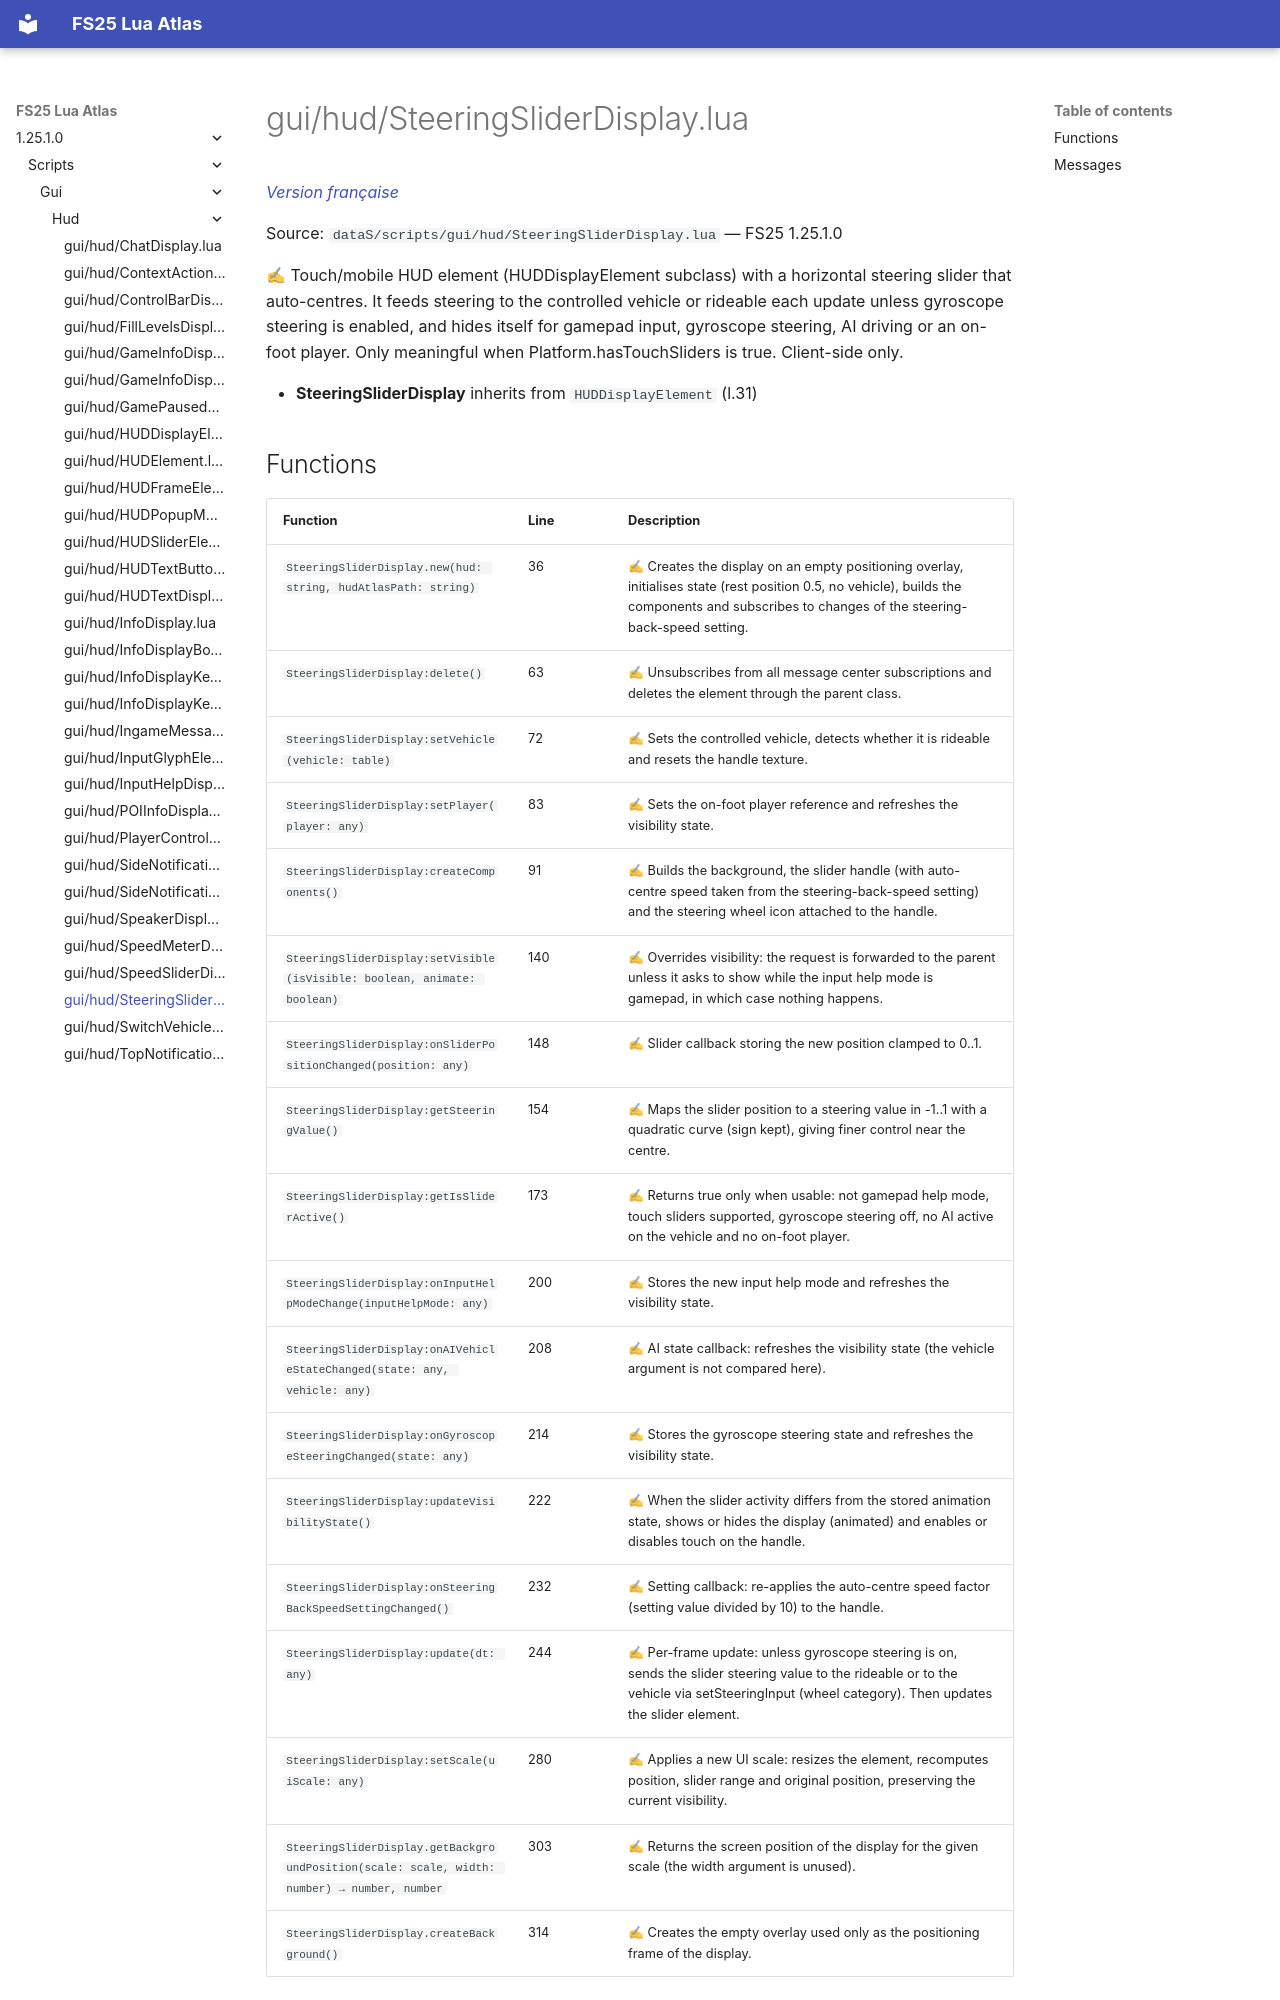

repository: Tim0219800/fs25-lua-atlas · page: 1.25.1.0/scripts/gui/hud/SteeringSliderDisplay.html · generator: mkdocs

# gui/hud/SteeringSliderDisplay.lua

*[Version française](../../../fr/scripts/gui/hud/SteeringSliderDisplay.md)*

Source: `dataS/scripts/gui/hud/SteeringSliderDisplay.lua` — FS25 1.25.1.0

✍ Touch/mobile HUD element (HUDDisplayElement subclass) with a horizontal steering slider that auto-centres. It feeds steering to the controlled vehicle or rideable each update unless gyroscope steering is enabled, and hides itself for gamepad input, gyroscope steering, AI driving or an on-foot player. Only meaningful when Platform.hasTouchSliders is true. Client-side only.

- **SteeringSliderDisplay** inherits from `HUDDisplayElement` (l.31)
